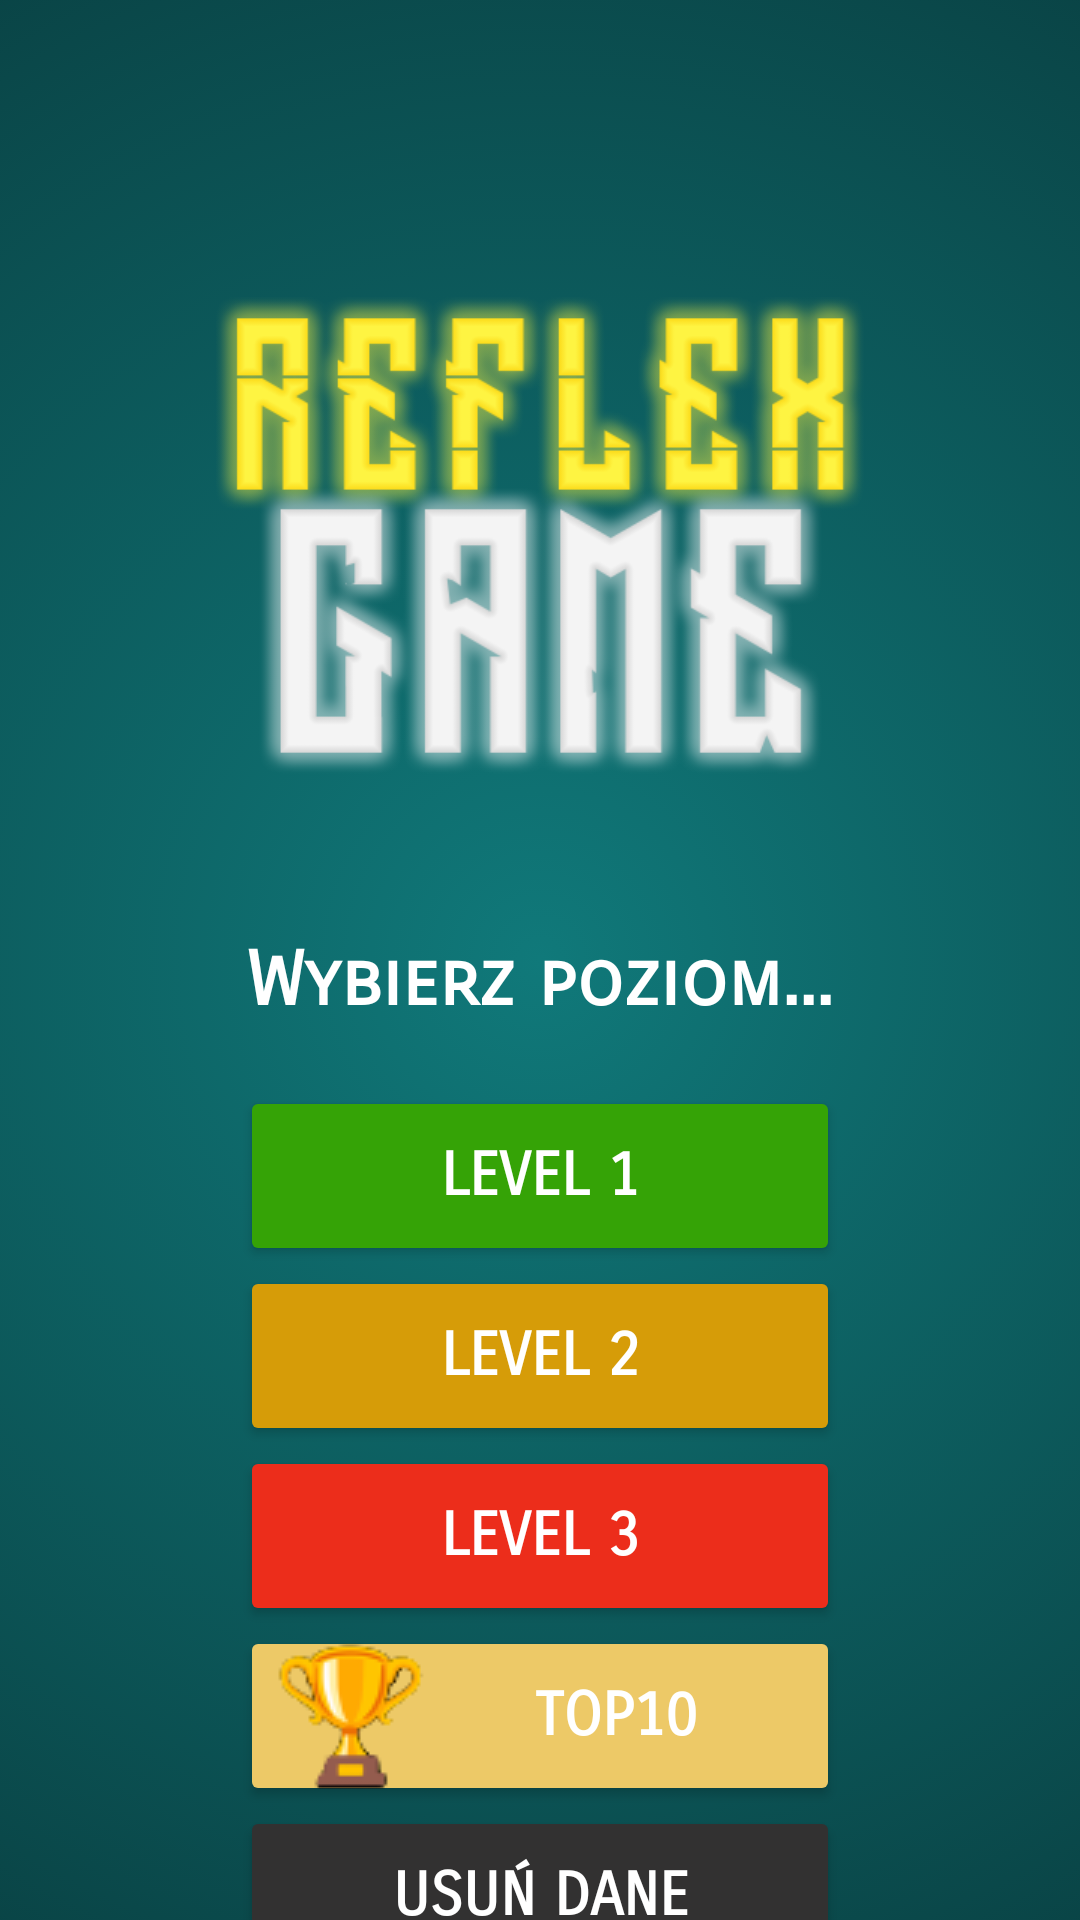

Here is an Android app screen rendered from its layout file. Give the layout XML and the strings, colors and styles it references.
<!-- AndroidManifest.xml: application theme Theme.Reflex_Projekt -->
<!-- res/layout/fragment_main_menu.xml -->
<?xml version="1.0" encoding="utf-8"?>
<androidx.constraintlayout.widget.ConstraintLayout xmlns:android="http://schemas.android.com/apk/res/android"
    xmlns:app="http://schemas.android.com/apk/res-auto"
    xmlns:tools="http://schemas.android.com/tools"
    android:layout_width="match_parent"
    android:layout_height="match_parent"
    android:background="@drawable/gradient_1"
    tools:context=".MainMenu">

    <ImageView
        android:id="@+id/imageView"
        android:layout_width="match_parent"
        android:layout_height="wrap_content"
        android:layout_marginTop="20dp"
        android:contentDescription="@string/logo_of_game"
        android:scaleX="0.6"
        android:scaleY="0.6"
        android:src="@drawable/reflex_game_logo"
        app:layout_constraintEnd_toEndOf="parent"
        app:layout_constraintStart_toStartOf="parent"
        app:layout_constraintTop_toTopOf="parent" />

    <TextView
        android:id="@+id/levelChooseText"
        android:layout_width="wrap_content"
        android:layout_height="wrap_content"
        android:layout_marginBottom="20dp"
        android:fontFamily="sans-serif-smallcaps"
        android:text="@string/level_string"
        android:textColor="@color/white"
        android:textSize="25sp"
        android:textStyle="bold"
        app:layout_constraintBottom_toTopOf="@+id/firstLevelButton"
        app:layout_constraintEnd_toEndOf="parent"
        app:layout_constraintStart_toStartOf="parent" />

    <Button
        android:id="@+id/firstLevelButton"
        android:layout_width="200dp"
        android:layout_height="60dp"
        android:backgroundTint="#35A306"
        android:fontFamily="sans-serif-smallcaps"
        android:text="@string/level_1"
        android:textColor="@color/white"
        android:textSize="20sp"
        android:textStyle="bold"
        app:layout_constraintBottom_toTopOf="@+id/secondLevelButton"
        app:layout_constraintEnd_toEndOf="parent"
        app:layout_constraintStart_toStartOf="parent" />

    <Button
        android:id="@+id/secondLevelButton"
        android:layout_width="200dp"
        android:layout_height="60dp"
        android:backgroundTint="#D69C08"
        android:fontFamily="sans-serif-smallcaps"
        android:text="@string/level_2"
        android:textColor="@color/white"
        android:textSize="20sp"
        android:textStyle="bold"
        app:layout_constraintBottom_toBottomOf="parent"
        app:layout_constraintEnd_toEndOf="parent"
        app:layout_constraintStart_toStartOf="parent"
        app:layout_constraintTop_toBottomOf="@+id/imageView"
        app:layout_constraintVertical_bias="0.35" />

    <Button
        android:id="@+id/thirdLevelButton"
        android:layout_width="200dp"
        android:layout_height="60dp"
        android:backgroundTint="#EC2D1B"
        android:fontFamily="sans-serif-smallcaps"
        android:text="@string/level_3"
        android:textColor="@color/white"
        android:textSize="20sp"
        android:textStyle="bold"
        app:layout_constraintEnd_toEndOf="parent"
        app:layout_constraintStart_toStartOf="parent"
        app:layout_constraintTop_toBottomOf="@+id/secondLevelButton" />


    <Button
        android:id="@+id/top10button"
        android:layout_width="200dp"
        android:layout_height="60dp"
        android:backgroundTint="#EDC967"
        android:fontFamily="sans-serif-smallcaps"
        android:drawableStart="@drawable/trophy"
        android:text="top10"
        android:textColor="@color/white"
        android:textSize="20sp"
        android:textStyle="bold"
        app:layout_constraintEnd_toEndOf="parent"
        app:layout_constraintStart_toStartOf="parent"
        app:layout_constraintTop_toBottomOf="@+id/thirdLevelButton" />

    <Button
        android:id="@+id/deleteData"
        android:layout_width="200dp"
        android:layout_height="60dp"
        android:backgroundTint="#323131"
        android:fontFamily="sans-serif-smallcaps"
        android:text="@string/delete_data"
        android:textColor="@color/white"
        android:textSize="20sp"
        android:textStyle="bold"
        app:layout_constraintEnd_toEndOf="parent"
        app:layout_constraintStart_toStartOf="parent"
        app:layout_constraintTop_toBottomOf="@+id/top10button" />

</androidx.constraintlayout.widget.ConstraintLayout>
<!-- resources referenced by this layout -->
<resources>
  <!-- drawable gradient_1 (drawable) -->
  <?xml version="1.0" encoding="utf-8"?>
  <selector xmlns:android="http://schemas.android.com/apk/res/android">
      <item>
          <shape>
              <gradient
                  android:gradientRadius="400dp"
                  android:endColor="#094042"
                  android:startColor="#10797A"
                  android:type="radial"/>
          </shape>
      </item>
  </selector>
  <!-- drawable reflex_game_logo: png bitmap (drawable, 37643 bytes) -->
  <!-- drawable trophy: png bitmap (drawable, 3247 bytes) -->
  <string name="delete_data">USUŃ DANE</string>
  <string name="level_1">LEVEL 1</string>
  <string name="level_2">Level 2</string>
  <string name="level_3">Level 3</string>
  <string name="level_string">Wybierz poziom...</string>
  <string name="logo_of_game">logo of game</string>
  <style name="Theme.Reflex_Projekt" parent="Theme.MaterialComponents.DayNight.DarkActionBar">
          
          <item name="colorPrimary">@color/white</item>
          <item name="colorPrimaryVariant">@color/purple_700</item>
          <item name="colorOnPrimary">@color/white</item>
          
          <item name="colorSecondary">@color/teal_200</item>
          <item name="colorSecondaryVariant">@color/teal_700</item>
          <item name="colorOnSecondary">@color/black</item>
          
          <item name="android:statusBarColor">?attr/colorPrimaryVariant</item>
          
      </style>
  <!-- not gathered from this repository: default colours our renderer supplied (Android Studio template values) -->
  <color name="purple_700">#FF3700B3</color>
  <color name="teal_200">#FF03DAC5</color>
  <color name="teal_700">#FF018786</color>
  <color name="black">#FF000000</color>
  <color name="white">#FFFFFFFF</color>
</resources>
